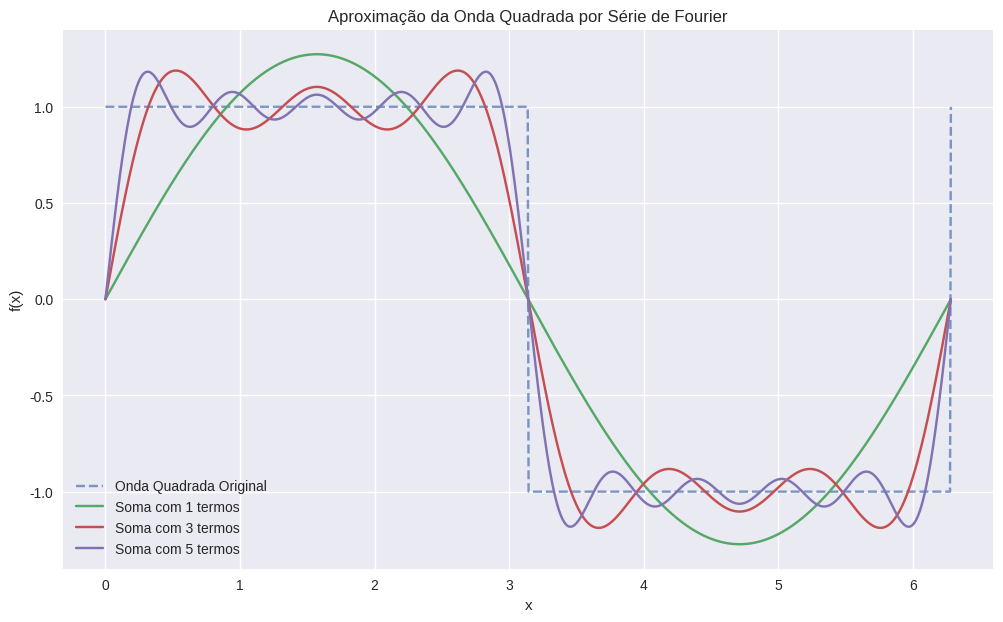

The matplotlib source for this figure:
# -*- coding: utf-8 -*-
"""fourier.py

Automatically generated by Colab.

Original file is located at
    https://colab.research.google.com/drive/1xB0bvuHDlOnqEaJzRhmhH8dvMoYPGgxB
"""

# Imports:

import numpy as np
import matplotlib.pyplot as plt
import seaborn as sns
from scipy import signal # Criação da Onda Quadrada base

plt.style.use('seaborn-v0_8') # Configuração de visualização

# Definindo a função que será a Série de Fourier:

"""
A função da Série de Fourier que será utilizada é dada por:
-> f(x) = 4/pi + \\sum_{n=1,3,5...}^{\\infty} (1/n)sin(n.pi.x/L)

Parâmetros:

x = Variável espacial.
n_term = Número do termo na série
L = Comprimento do período.
odd_n = Delimitação para o uso de números ímpares.
func_fourier = Série de Fourier.

Estamos tratando uma série que possui um somatório permitindo apenas
números ímpares.
"""

# Definindo a função da série de Fourier:

num_ciclos = 1 # Número de ciclos (não é usado diretamente na soma, mas sim para o range de x)
L = np.pi # Comprimento do período
x = np.linspace(0, 2*num_ciclos*L, 1000) # Variável espacial
num_iteracoes = 5 # Número de iterações para o somatório

def fourier_onda_quadrada(x, n_term):

  odd_n = 2*n_term - 1 # Apenas números ímpares
  func_fourier = (4/np.pi) * (1/odd_n) * np.sin(odd_n*np.pi*x/L) # Série de Fourier
  return func_fourier

# Exibição de uma onda quadrada padrão para comparação:

fourier_sum = np.zeros_like(x) # Inicializa o somatório com zeros, do mesmo tamanho de x
original_square_wave = signal.square(np.pi * x / L) # Onda quadrada com período 2L
plt.figure(figsize=(12, 7))
plt.plot(x, original_square_wave, '--', label='Onda Quadrada Original', alpha=0.7)

"""
Definição do Somatório da Série de Fourier:

O somatório da série é feito como uma iteração, ou seja, a partir da
definição de uma condição de parada, a operação é feita até que a
condição seja satisfeita.
"""

for i in range(1, num_iteracoes + 1):
  fourier_sum += fourier_onda_quadrada(x, i)
  if i == 1 or i == 3 or i == num_iteracoes: # Plot de termos intermediários e o final
    plt.plot(x, fourier_sum, label= f"Soma com {i} termos")


# Plot da Série:

plt.title("Aproximação da Onda Quadrada por Série de Fourier")
plt.xlabel('x')
plt.ylabel('f(x)')
plt.legend()
plt.grid(True)
plt.show()
